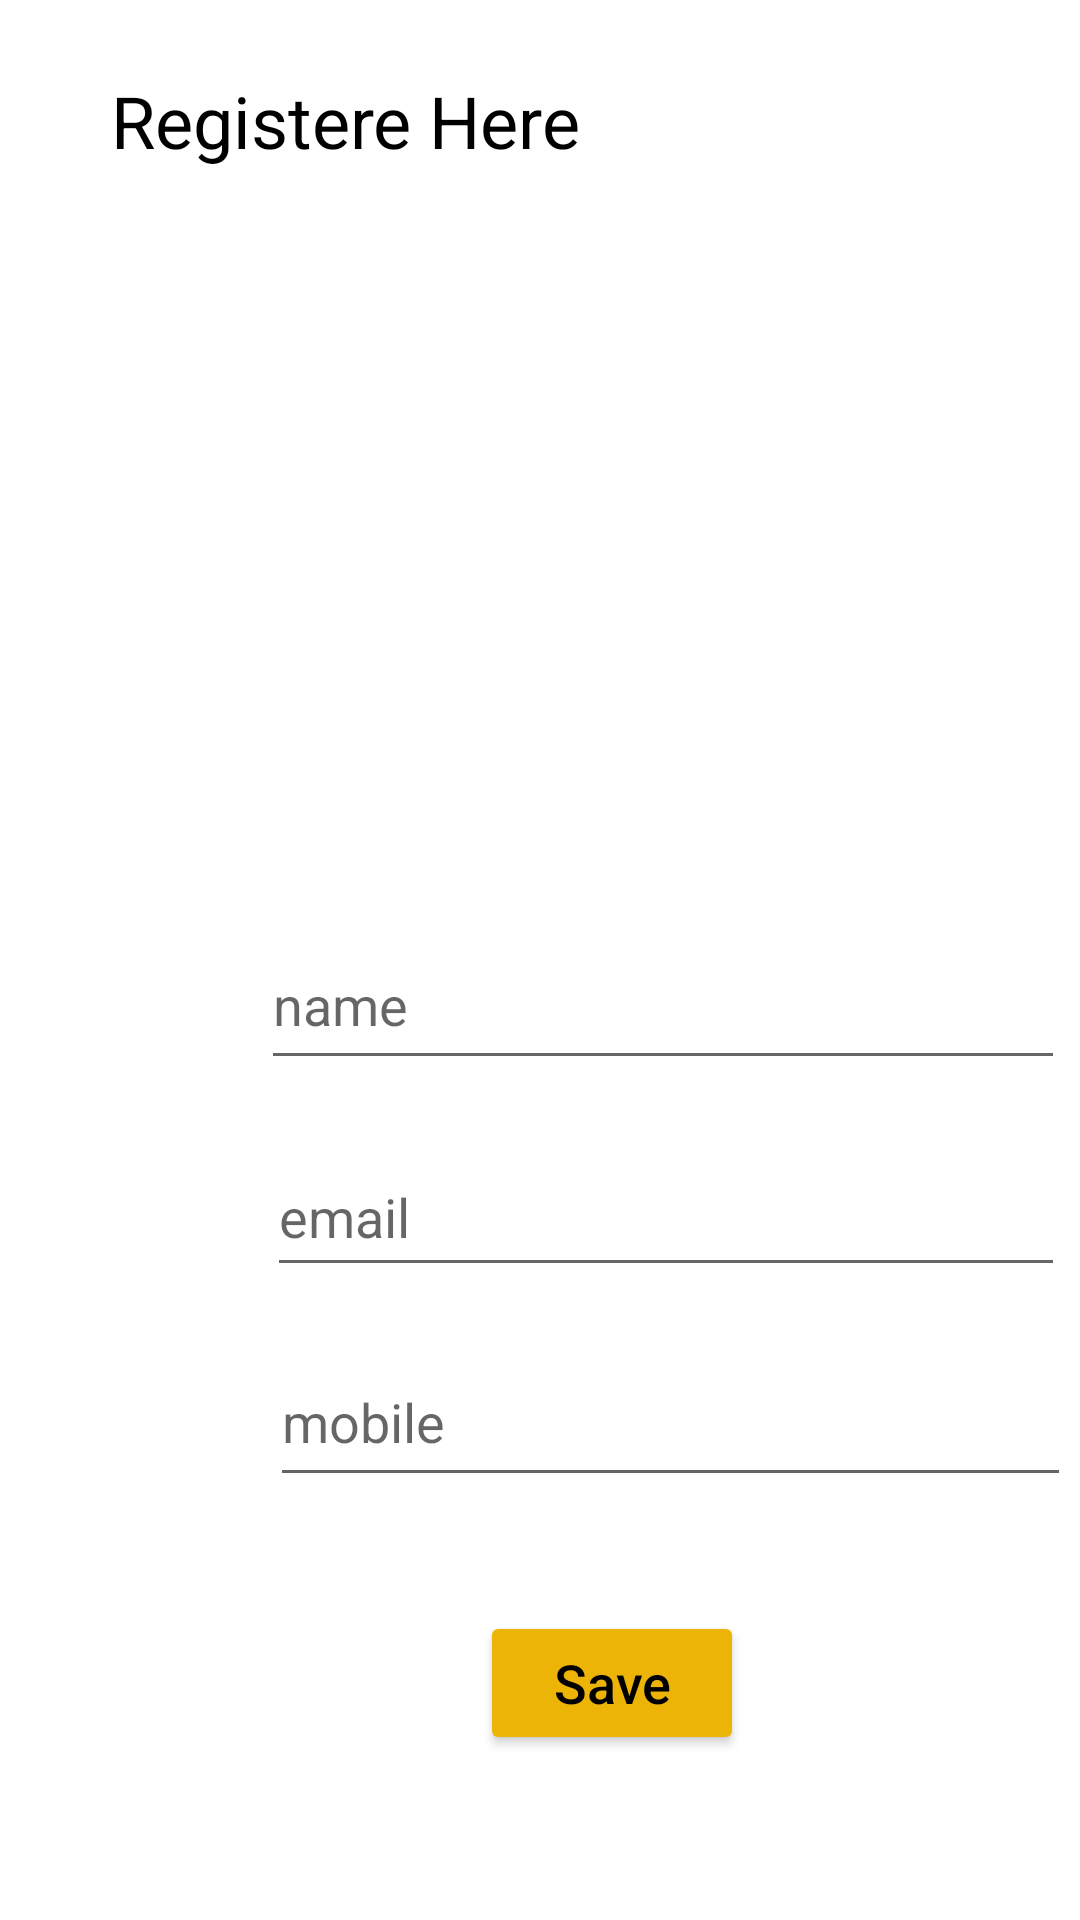

Reconstruct the res/layout file that produces this screen, plus the resources it refers to.
<!-- AndroidManifest.xml: application theme Theme.BookShoppAdminApp -->
<!-- res/layout/activity_admin_register.xml -->
<?xml version="1.0" encoding="utf-8"?>
<androidx.constraintlayout.widget.ConstraintLayout xmlns:android="http://schemas.android.com/apk/res/android"
    xmlns:app="http://schemas.android.com/apk/res-auto"
    xmlns:tools="http://schemas.android.com/tools"
    android:layout_width="match_parent"
    android:layout_height="match_parent"
    tools:context=".UI.AdminRegister">

    <EditText
        android:id="@+id/adminNameText"
        android:layout_width="268dp"
        android:layout_height="53dp"
        android:layout_marginStart="87dp"
        android:layout_marginTop="54dp"
        android:ems="10"
        android:hint="name"
        android:inputType="textPersonName"
        app:layout_constraintStart_toStartOf="parent"
        app:layout_constraintTop_toBottomOf="@+id/adminImage" />

    <EditText
        android:id="@+id/adminEmailText"
        android:layout_width="266dp"
        android:layout_height="50dp"
        android:layout_marginStart="89dp"
        android:layout_marginTop="19dp"
        android:ems="10"
        android:hint="email"
        android:inputType="textPersonName"
        app:layout_constraintStart_toStartOf="parent"
        app:layout_constraintTop_toBottomOf="@+id/adminNameText" />

    <EditText
        android:id="@+id/adminMobileText"
        android:layout_width="267dp"
        android:layout_height="53dp"
        android:layout_marginStart="90dp"
        android:layout_marginTop="17dp"
        android:ems="10"
        android:hint="mobile"
        android:inputType="textPersonName"
        app:layout_constraintStart_toStartOf="parent"
        app:layout_constraintTop_toBottomOf="@+id/adminEmailText" />

    <Button
        android:id="@+id/saveAdmin_btn"
        android:layout_width="wrap_content"
        android:layout_height="wrap_content"
        android:layout_marginStart="160dp"
        android:layout_marginTop="38dp"
        android:backgroundTint="#EDB408"
        android:text="Save"
        android:textAllCaps="false"
        android:textColor="@color/black"
        android:textSize="18sp"
        app:layout_constraintStart_toStartOf="parent"
        app:layout_constraintTop_toBottomOf="@+id/adminMobileText" />

    <TextView
        android:id="@+id/textView12"
        android:layout_width="196dp"
        android:layout_height="38dp"
        android:layout_marginStart="17dp"
        android:layout_marginTop="24dp"
        android:text="Registere Here"
        android:textAlignment="center"
        android:textColor="@color/black"
        android:textSize="24sp"
        app:layout_constraintStart_toStartOf="parent"
        app:layout_constraintTop_toTopOf="parent" />

    <ImageView
        android:id="@+id/adminImage"
        android:layout_width="161dp"
        android:layout_height="159dp"
        android:layout_marginStart="124dp"
        android:layout_marginTop="32dp"
        android:layout_marginEnd="126dp"
        app:layout_constraintEnd_toEndOf="parent"
        app:layout_constraintStart_toStartOf="parent"
        app:layout_constraintTop_toBottomOf="@+id/textView12"
        app:srcCompat="@drawable/profile" />


    <Button
        android:id="@+id/camera_btn"
        android:layout_width="45dp"
        android:layout_height="46dp"
        android:layout_marginTop="207dp"
        android:layout_marginEnd="81dp"
        android:background="@drawable/ic_camera"
        android:backgroundTint="#101010"
        app:layout_constraintEnd_toEndOf="parent"
        app:layout_constraintStart_toEndOf="@+id/adminImage"
        app:layout_constraintTop_toTopOf="parent" />

</androidx.constraintlayout.widget.ConstraintLayout>
<!-- resources referenced by this layout -->
<resources>
  <color name="black">#FF000000</color>
  <style name="Theme.BookShoppAdminApp" parent="Theme.MaterialComponents.Light.NoActionBar">
          
          <item name="colorPrimary">@color/purple_500</item>
          <item name="colorPrimaryVariant">@color/purple_700</item>
          <item name="colorOnPrimary">@color/white</item>
          
          <item name="colorSecondary">@color/teal_200</item>
          <item name="colorSecondaryVariant">@color/teal_700</item>
          <item name="colorOnSecondary">@color/black</item>
          
          <item name="android:statusBarColor" tools:targetApi="l">?attr/colorPrimaryVariant</item>
          
      </style>
  <color name="purple_500">#f0e400</color>
  <color name="purple_700">#E4AC01</color>
  <color name="white">#FFFFFFFF</color>
  <color name="teal_200">#FF03DAC5</color>
  <color name="teal_700">#FF018786</color>
</resources>
